Labelled photos from "cleaned_data", an image-classification folder in ChamHerman/mango-ripeness-grading. The possible labels are: fully ripe, overripe, unripe.

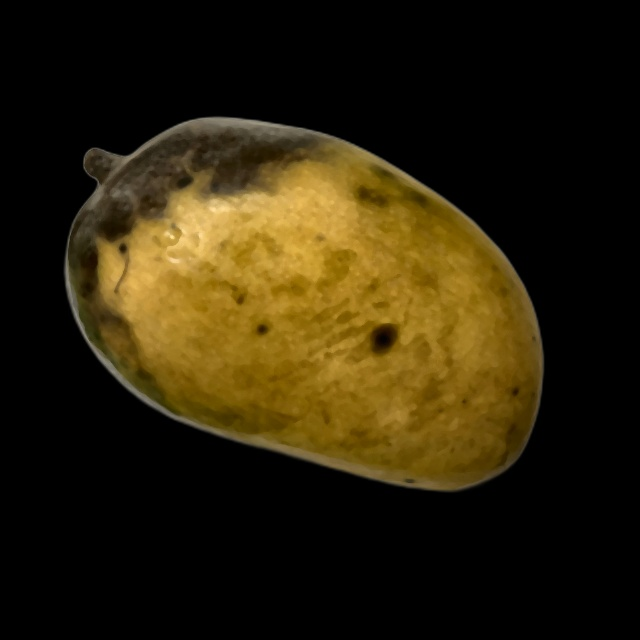
Label: overripe

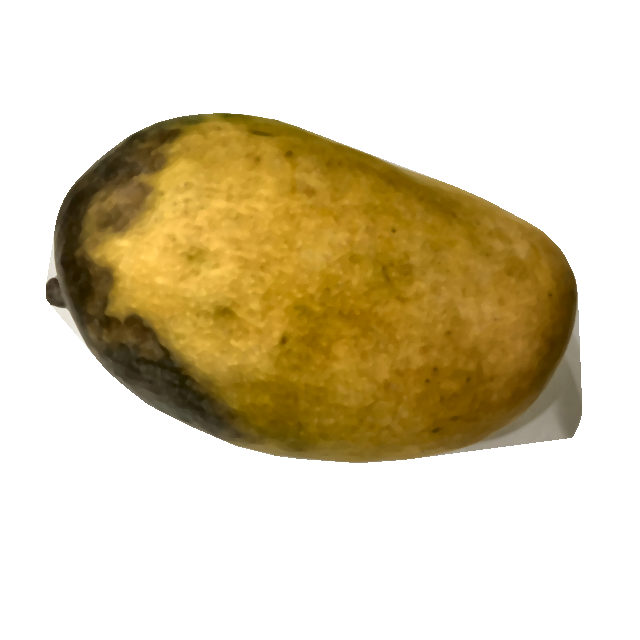
Label: overripe

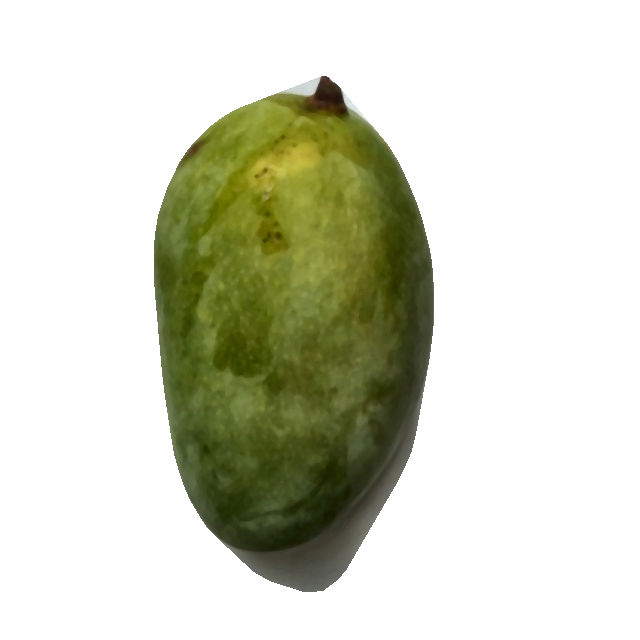
Label: unripe

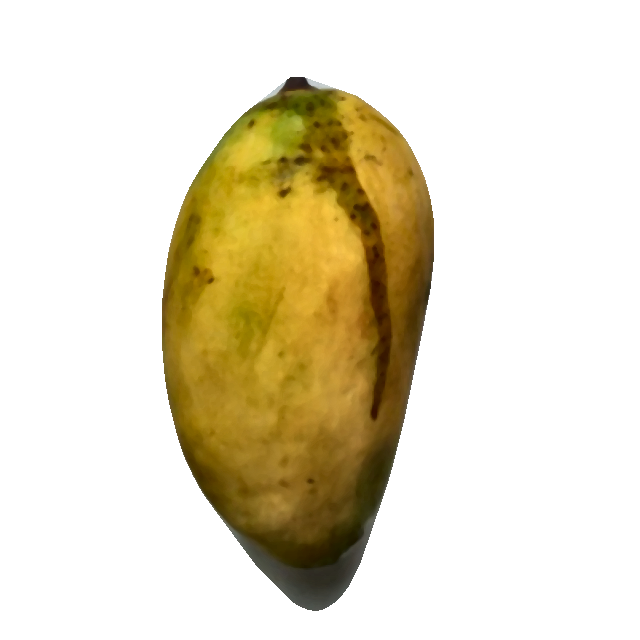
Label: fully ripe

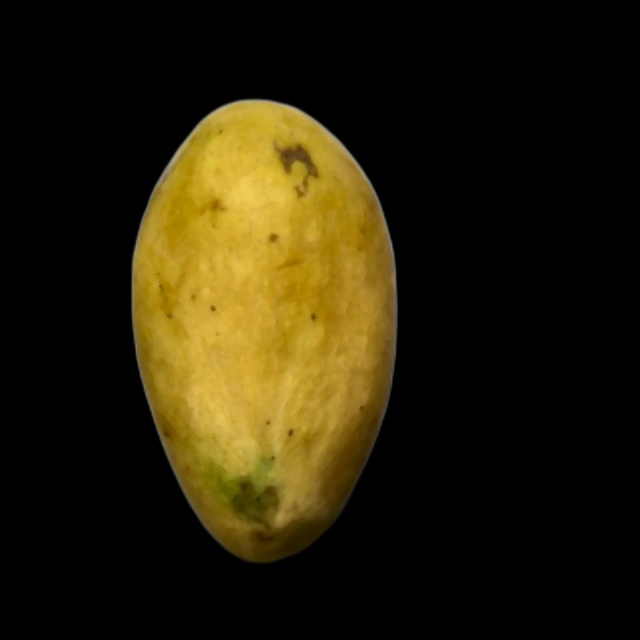
Label: fully ripe

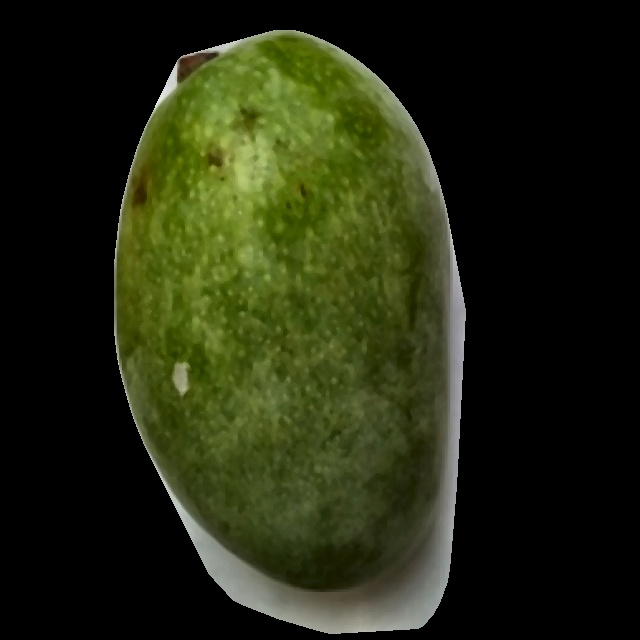
Label: unripe
